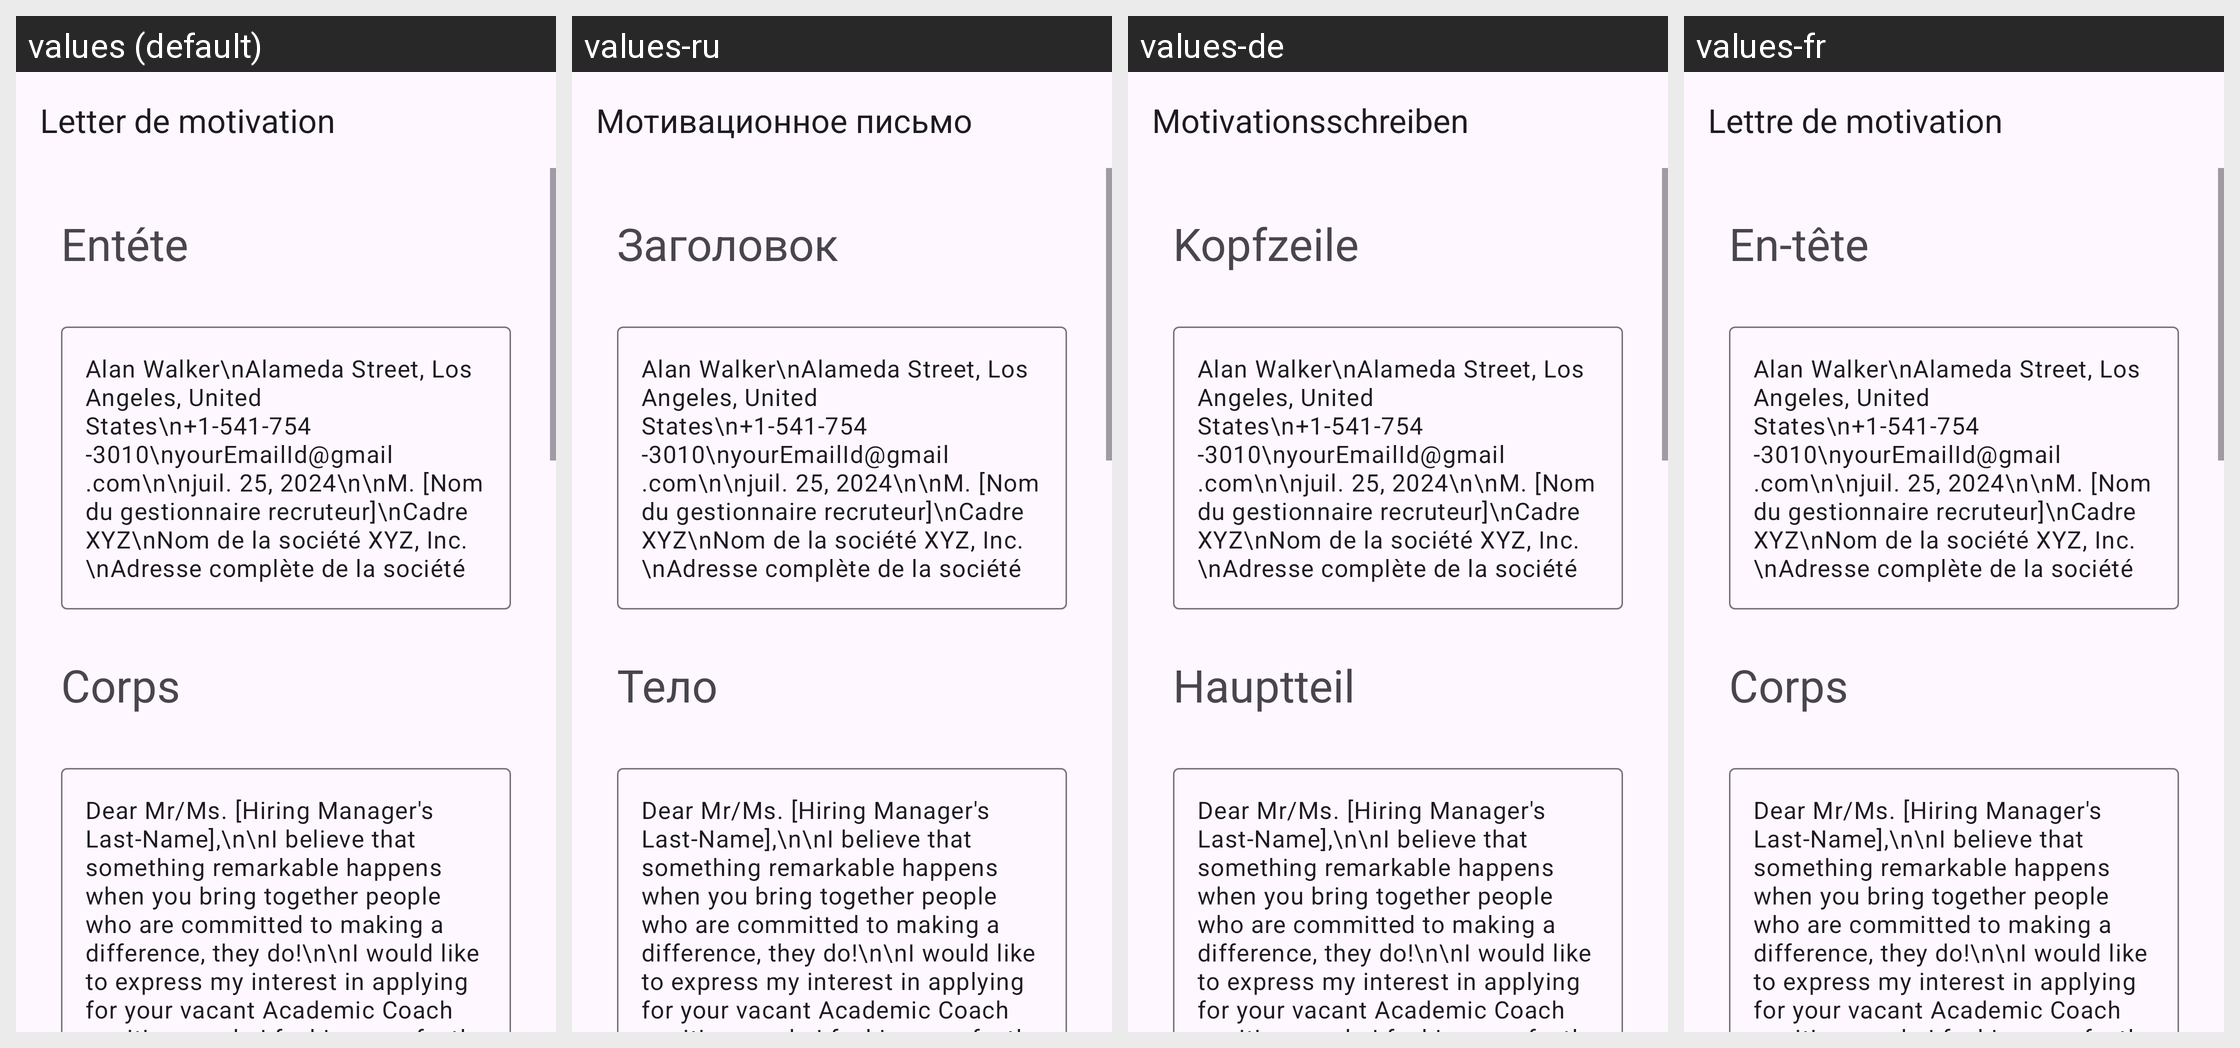

This grid shows one Android layout under several languages. Give, for every string resource on the screen, its name, the default text and each shown locale's text.
Android screen res/layout/activity_acadimic_coach.xml rendered under 4 locales, left to right: values (default), values-ru, values-de, values-fr. Device: Nexus 5 (rendered at 1080×1920; each locale shown at half size, 540×960, under a caption strip naming it); theme Theme.App_creat_profesionell_cv.
Other locales in the repository, not shown: values-en, values-it.
Strings drawn on this screen, with the default value and each locale's value (text and hints the layout hard-codes, and strings that could not be matched under every locale, appear in the picture but are not listed):

letter_de_motivation
  values: Letter de motivation
  values-ru: Мотивационное письмо
  values-de: Motivationsschreiben
  values-fr: Lettre de motivation

ent_te
  values: Entéte
  values-ru: Заголовок
  values-de: Kopfzeile
  values-fr: En-tête

corps
  values: Corps
  values-ru: Тело
  values-de: Hauptteil
  values-fr: Corps
